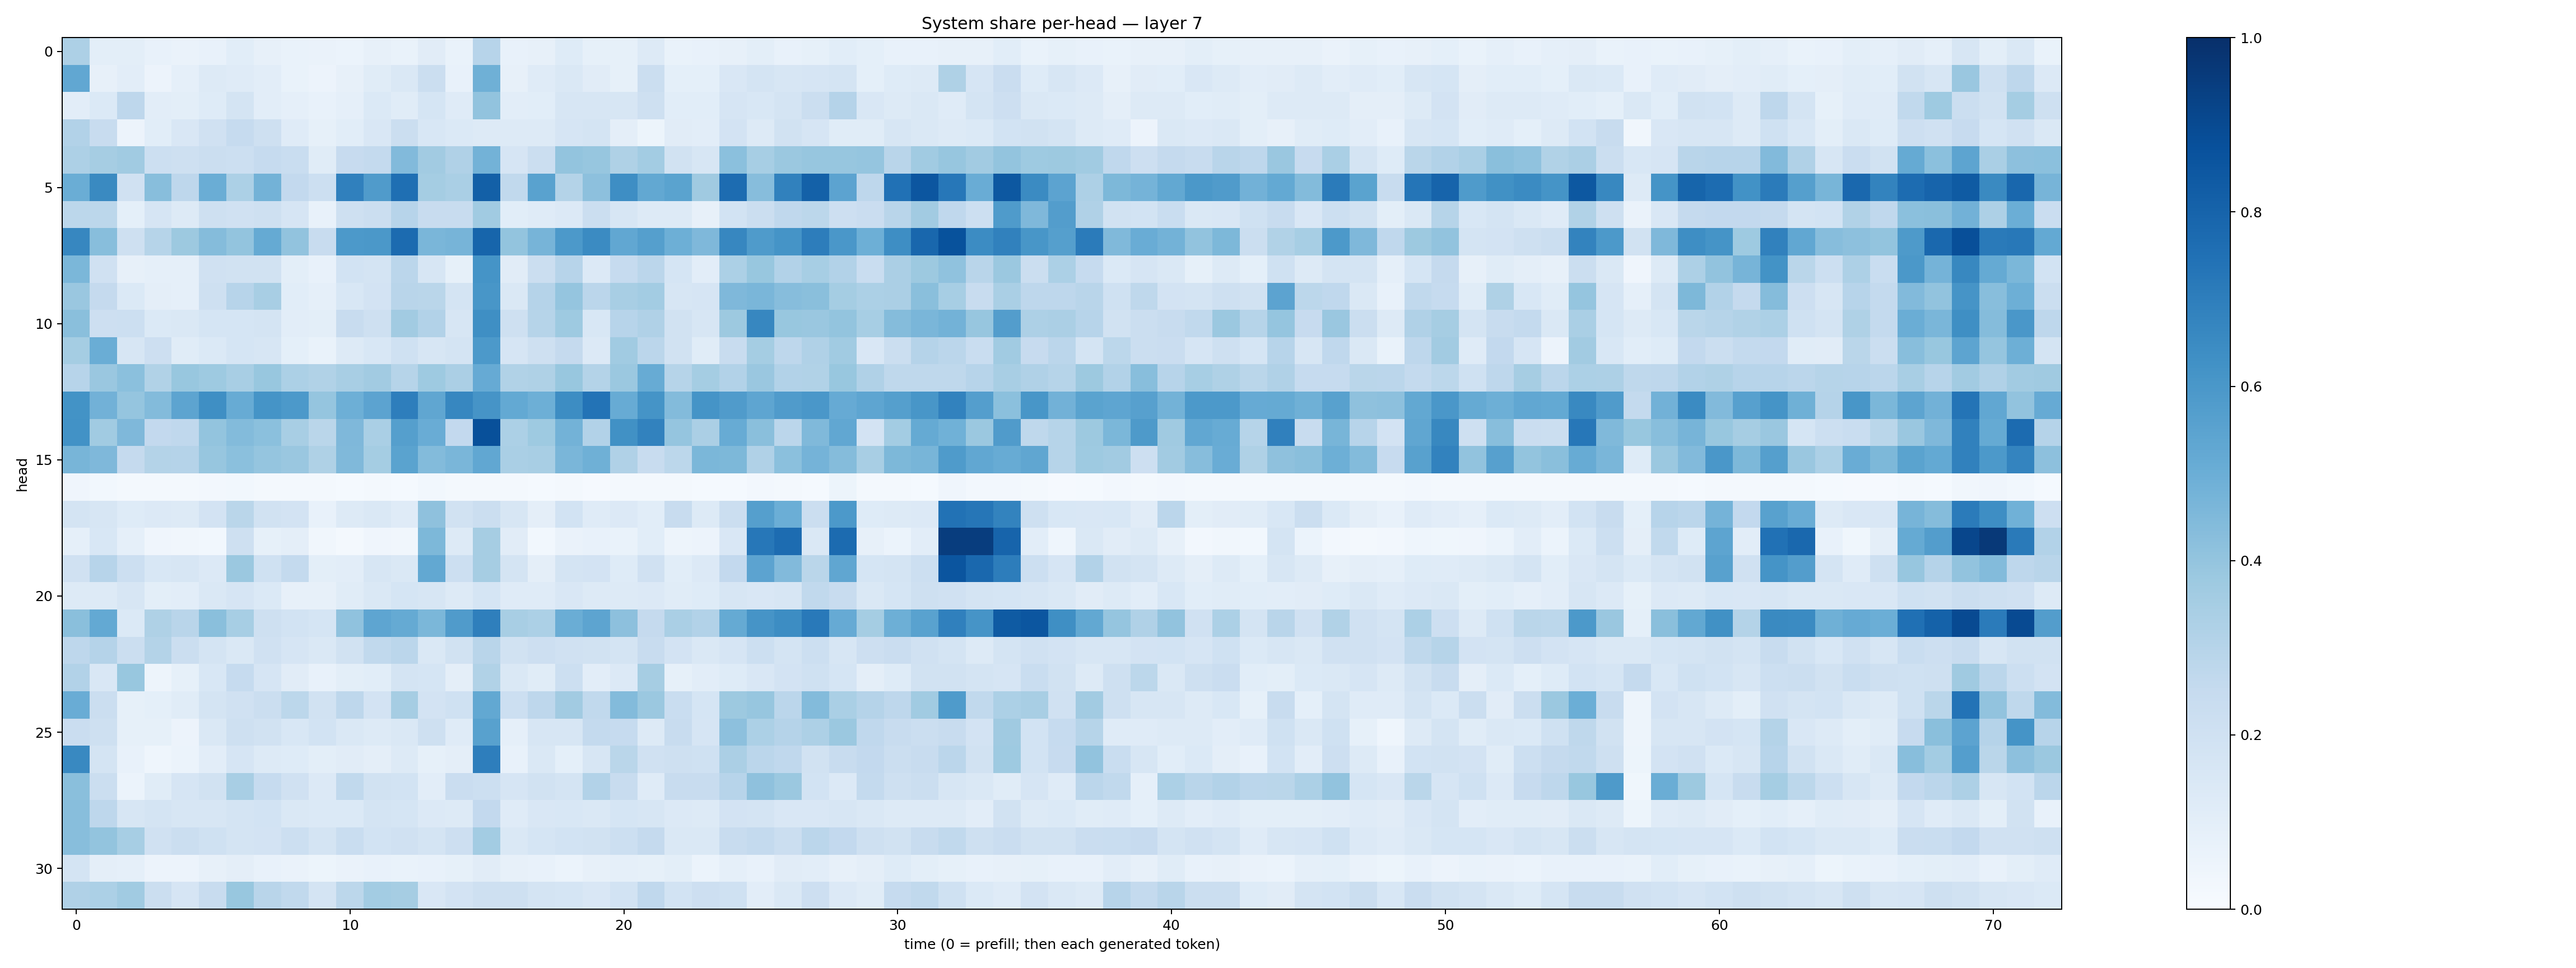

The table this chart was drawn from, first rows:
0.32460102, 0.1002429, 0.10042817, 0.0717071, 0.06420553, 0.07165925, 0.106201924, 0.078366265, 0.06837437, 0.0657898, 0.061481204, 0.07869923, 0.06952605, 0.111073785, 0.06808657, 0.29386476, 0.07409146, 0.08201362, 0.123069204, 0.08577264, 0.0822405, 0.13090956, 0.06782688, 0.074546695
0.5303, 0.07979, 0.1042, 0.05717, 0.08862, 0.1316, 0.1195, 0.1052, 0.06833, 0.05753, 0.08099, 0.1138, 0.147, 0.2196, 0.07313, 0.4887, 0.07991, 0.1187, 0.1409, 0.1102, 0.08367, 0.2253, 0.09362, 0.09319
0.1038, 0.1389, 0.274, 0.105, 0.09878, 0.1217, 0.1726, 0.1032, 0.08901, 0.07586, 0.08768, 0.139, 0.1133, 0.1692, 0.1192, 0.404, 0.1031, 0.107, 0.163, 0.1592, 0.1625, 0.2062, 0.1067, 0.1055
0.3092, 0.2347, 0.05682, 0.1077, 0.1492, 0.1962, 0.2484, 0.2035, 0.1181, 0.08324, 0.1075, 0.1496, 0.226, 0.1546, 0.1406, 0.1308, 0.1307, 0.1292, 0.1646, 0.1735, 0.09438, 0.05252, 0.1122, 0.1033
0.3267, 0.3501, 0.3669, 0.2151, 0.2042, 0.2198, 0.2179, 0.2479, 0.2334, 0.1162, 0.2459, 0.2567, 0.4431, 0.3614, 0.3191, 0.4799, 0.1658, 0.2207, 0.4019, 0.3913, 0.3229, 0.357, 0.1952, 0.1636
0.5033, 0.6547, 0.1968, 0.4291, 0.2768, 0.5018, 0.3307, 0.4792, 0.2599, 0.2179, 0.6892, 0.5819, 0.7563, 0.3521, 0.3391, 0.8154, 0.2653, 0.552, 0.3067, 0.4166, 0.6384, 0.5252, 0.5495, 0.3676
0.2808, 0.279, 0.09268, 0.1645, 0.1255, 0.2041, 0.1964, 0.2069, 0.1665, 0.07584, 0.2059, 0.2199, 0.2932, 0.238, 0.2394, 0.3667, 0.1078, 0.1193, 0.1333, 0.2247, 0.1638, 0.1319, 0.1265, 0.08158
0.6673, 0.427, 0.2064, 0.2972, 0.3787, 0.4373, 0.3991, 0.5191, 0.4027, 0.2419, 0.5901, 0.5963, 0.7713, 0.4615, 0.4717, 0.7933, 0.3985, 0.4723, 0.5915, 0.6517, 0.5305, 0.5648, 0.4961, 0.4496
0.4608, 0.1978, 0.08053, 0.08975, 0.08598, 0.196, 0.1919, 0.1923, 0.1002, 0.07269, 0.1848, 0.176, 0.2845, 0.1628, 0.0856, 0.6137, 0.1096, 0.219, 0.2965, 0.1329, 0.2481, 0.2823, 0.1699, 0.1046
0.3832, 0.2503, 0.1405, 0.09695, 0.08638, 0.2032, 0.2963, 0.3432, 0.1068, 0.08811, 0.1544, 0.1812, 0.2906, 0.2882, 0.1729, 0.6036, 0.1415, 0.3016, 0.3953, 0.2828, 0.3436, 0.357, 0.1633, 0.165
0.4238, 0.211, 0.2155, 0.1383, 0.1407, 0.1692, 0.1705, 0.1756, 0.1032, 0.09934, 0.2373, 0.2058, 0.3612, 0.3093, 0.1621, 0.6338, 0.2057, 0.3002, 0.3741, 0.1561, 0.2933, 0.3202, 0.1944, 0.1567
0.3544, 0.5002, 0.1622, 0.2144, 0.1153, 0.1382, 0.1703, 0.1633, 0.09348, 0.0675, 0.129, 0.1526, 0.2027, 0.1602, 0.1775, 0.5921, 0.1661, 0.2044, 0.2514, 0.1341, 0.3645, 0.2848, 0.1896, 0.115
0.2952, 0.386, 0.4191, 0.3162, 0.3867, 0.3746, 0.3404, 0.3901, 0.3297, 0.3154, 0.34, 0.3628, 0.3002, 0.3719, 0.3324, 0.5128, 0.3157, 0.3237, 0.39, 0.3077, 0.3812, 0.5103, 0.3005, 0.3516
0.621, 0.4808, 0.3976, 0.4382, 0.541, 0.6347, 0.5109, 0.6155, 0.5904, 0.3967, 0.4942, 0.5442, 0.6964, 0.532, 0.6679, 0.6109, 0.5225, 0.4941, 0.6424, 0.7399, 0.5115, 0.6167, 0.4376, 0.6137
0.6227, 0.367, 0.452, 0.258, 0.2661, 0.4016, 0.44, 0.4218, 0.3409, 0.2889, 0.4497, 0.3365, 0.5657, 0.5064, 0.2609, 0.8783, 0.3319, 0.3726, 0.4782, 0.3099, 0.6287, 0.6799, 0.3972, 0.3355
0.466, 0.4503, 0.2512, 0.3065, 0.3024, 0.3941, 0.4206, 0.3961, 0.3837, 0.3224, 0.4484, 0.3548, 0.5502, 0.4388, 0.4639, 0.5311, 0.3382, 0.34, 0.4631, 0.4903, 0.3194, 0.2409, 0.2807, 0.4606
0.04074, 0.03068, 0.02207, 0.02013, 0.02322, 0.02482, 0.03026, 0.01804, 0.01753, 0.02215, 0.01271, 0.01881, 0.01252, 0.02975, 0.01983, 0.02075, 0.02125, 0.01481, 0.02232, 0.01128, 0.02008, 0.02122, 0.01637, 0.01526
0.1768, 0.1604, 0.1221, 0.1352, 0.1328, 0.1801, 0.2888, 0.1896, 0.1834, 0.07665, 0.1295, 0.1454, 0.1195, 0.4113, 0.1906, 0.2236, 0.1606, 0.09504, 0.1838, 0.1208, 0.1355, 0.1092, 0.2392, 0.1305
0.08877, 0.1543, 0.08845, 0.04205, 0.03298, 0.02946, 0.208, 0.0832, 0.09623, 0.03392, 0.02082, 0.04019, 0.034, 0.4532, 0.1323, 0.3509, 0.1097, 0.02887, 0.06483, 0.07694, 0.06714, 0.1062, 0.04856, 0.05807
0.1969, 0.2939, 0.2161, 0.154, 0.1581, 0.135, 0.3793, 0.201, 0.256, 0.1013, 0.1036, 0.1566, 0.1465, 0.5257, 0.2149, 0.3479, 0.1776, 0.09694, 0.1741, 0.1834, 0.1249, 0.1961, 0.1056, 0.135
0.1323, 0.1284, 0.1602, 0.1007, 0.1021, 0.1418, 0.167, 0.1368, 0.08082, 0.07838, 0.1164, 0.1476, 0.1707, 0.1597, 0.1255, 0.1705, 0.1187, 0.119, 0.1512, 0.1258, 0.1278, 0.1355, 0.1138, 0.1248
0.4223, 0.5231, 0.1396, 0.3228, 0.2897, 0.4256, 0.346, 0.2046, 0.1839, 0.1706, 0.4099, 0.5365, 0.5158, 0.4585, 0.5785, 0.6943, 0.3437, 0.3318, 0.5027, 0.5402, 0.4147, 0.2505, 0.3392, 0.3101
0.277, 0.3028, 0.2247, 0.3059, 0.2216, 0.1795, 0.1423, 0.1971, 0.1659, 0.1437, 0.1907, 0.2652, 0.2828, 0.142, 0.193, 0.2913, 0.1891, 0.2123, 0.1957, 0.1923, 0.178, 0.2351, 0.1813, 0.1471
0.3091, 0.1489, 0.3886, 0.04983, 0.08536, 0.1541, 0.2464, 0.167, 0.1131, 0.07266, 0.09789, 0.1088, 0.1796, 0.1704, 0.09661, 0.3127, 0.1451, 0.1149, 0.2164, 0.1054, 0.1354, 0.351, 0.08383, 0.1041
0.5039, 0.2243, 0.08547, 0.09045, 0.114, 0.1749, 0.1986, 0.2251, 0.2808, 0.1904, 0.2747, 0.1827, 0.3491, 0.1807, 0.2018, 0.5252, 0.2157, 0.276, 0.3632, 0.2643, 0.4406, 0.3791, 0.2336, 0.1699
0.23, 0.2036, 0.08233, 0.0821, 0.05804, 0.1421, 0.205, 0.1912, 0.1543, 0.187, 0.1428, 0.1267, 0.141, 0.2098, 0.1203, 0.5583, 0.08771, 0.1586, 0.1628, 0.2572, 0.2474, 0.1303, 0.2359, 0.1656
0.6591, 0.1734, 0.07804, 0.04578, 0.05905, 0.1025, 0.1664, 0.1265, 0.1237, 0.09807, 0.1113, 0.09733, 0.1261, 0.08468, 0.09536, 0.6991, 0.075, 0.1476, 0.09197, 0.1585, 0.2855, 0.1992, 0.2089, 0.1996
0.4229, 0.2204, 0.06225, 0.117, 0.1642, 0.1885, 0.3437, 0.2469, 0.1967, 0.1333, 0.2635, 0.1889, 0.1865, 0.1022, 0.2284, 0.2155, 0.1648, 0.1918, 0.179, 0.3102, 0.2386, 0.12, 0.2416, 0.2357
0.4279, 0.2771, 0.1585, 0.1738, 0.16, 0.1592, 0.1783, 0.1873, 0.1425, 0.1398, 0.1374, 0.1756, 0.1716, 0.1348, 0.1271, 0.2582, 0.1172, 0.149, 0.1531, 0.1423, 0.1718, 0.1609, 0.1343, 0.1258
0.4285, 0.402, 0.3475, 0.1988, 0.2234, 0.2007, 0.1734, 0.1833, 0.2149, 0.1733, 0.232, 0.1864, 0.1969, 0.1747, 0.2143, 0.3567, 0.1463, 0.1696, 0.1849, 0.1913, 0.2151, 0.2508, 0.143, 0.1407
0.1728, 0.09491, 0.08937, 0.0575, 0.05644, 0.08077, 0.09494, 0.07648, 0.06397, 0.05438, 0.06319, 0.07342, 0.06846, 0.07798, 0.08541, 0.1105, 0.07825, 0.07588, 0.0613, 0.07968, 0.0865, 0.08496, 0.09952, 0.06002
0.3165, 0.3293, 0.3636, 0.2189, 0.1672, 0.238, 0.3886, 0.292, 0.2617, 0.1738, 0.2797, 0.3571, 0.3491, 0.1508, 0.18, 0.2094, 0.2053, 0.1794, 0.1695, 0.1505, 0.1859, 0.2695, 0.1855, 0.2126
